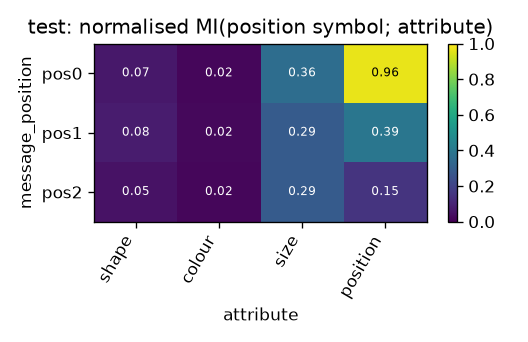

Values plotted in this chart, from the file beside it:
message_position, shape, colour, size, position
pos0, 0.06558, 0.01783, 0.3583, 0.9649
pos1, 0.07627, 0.0197, 0.2872, 0.3942
pos2, 0.04821, 0.0158, 0.2852, 0.152
